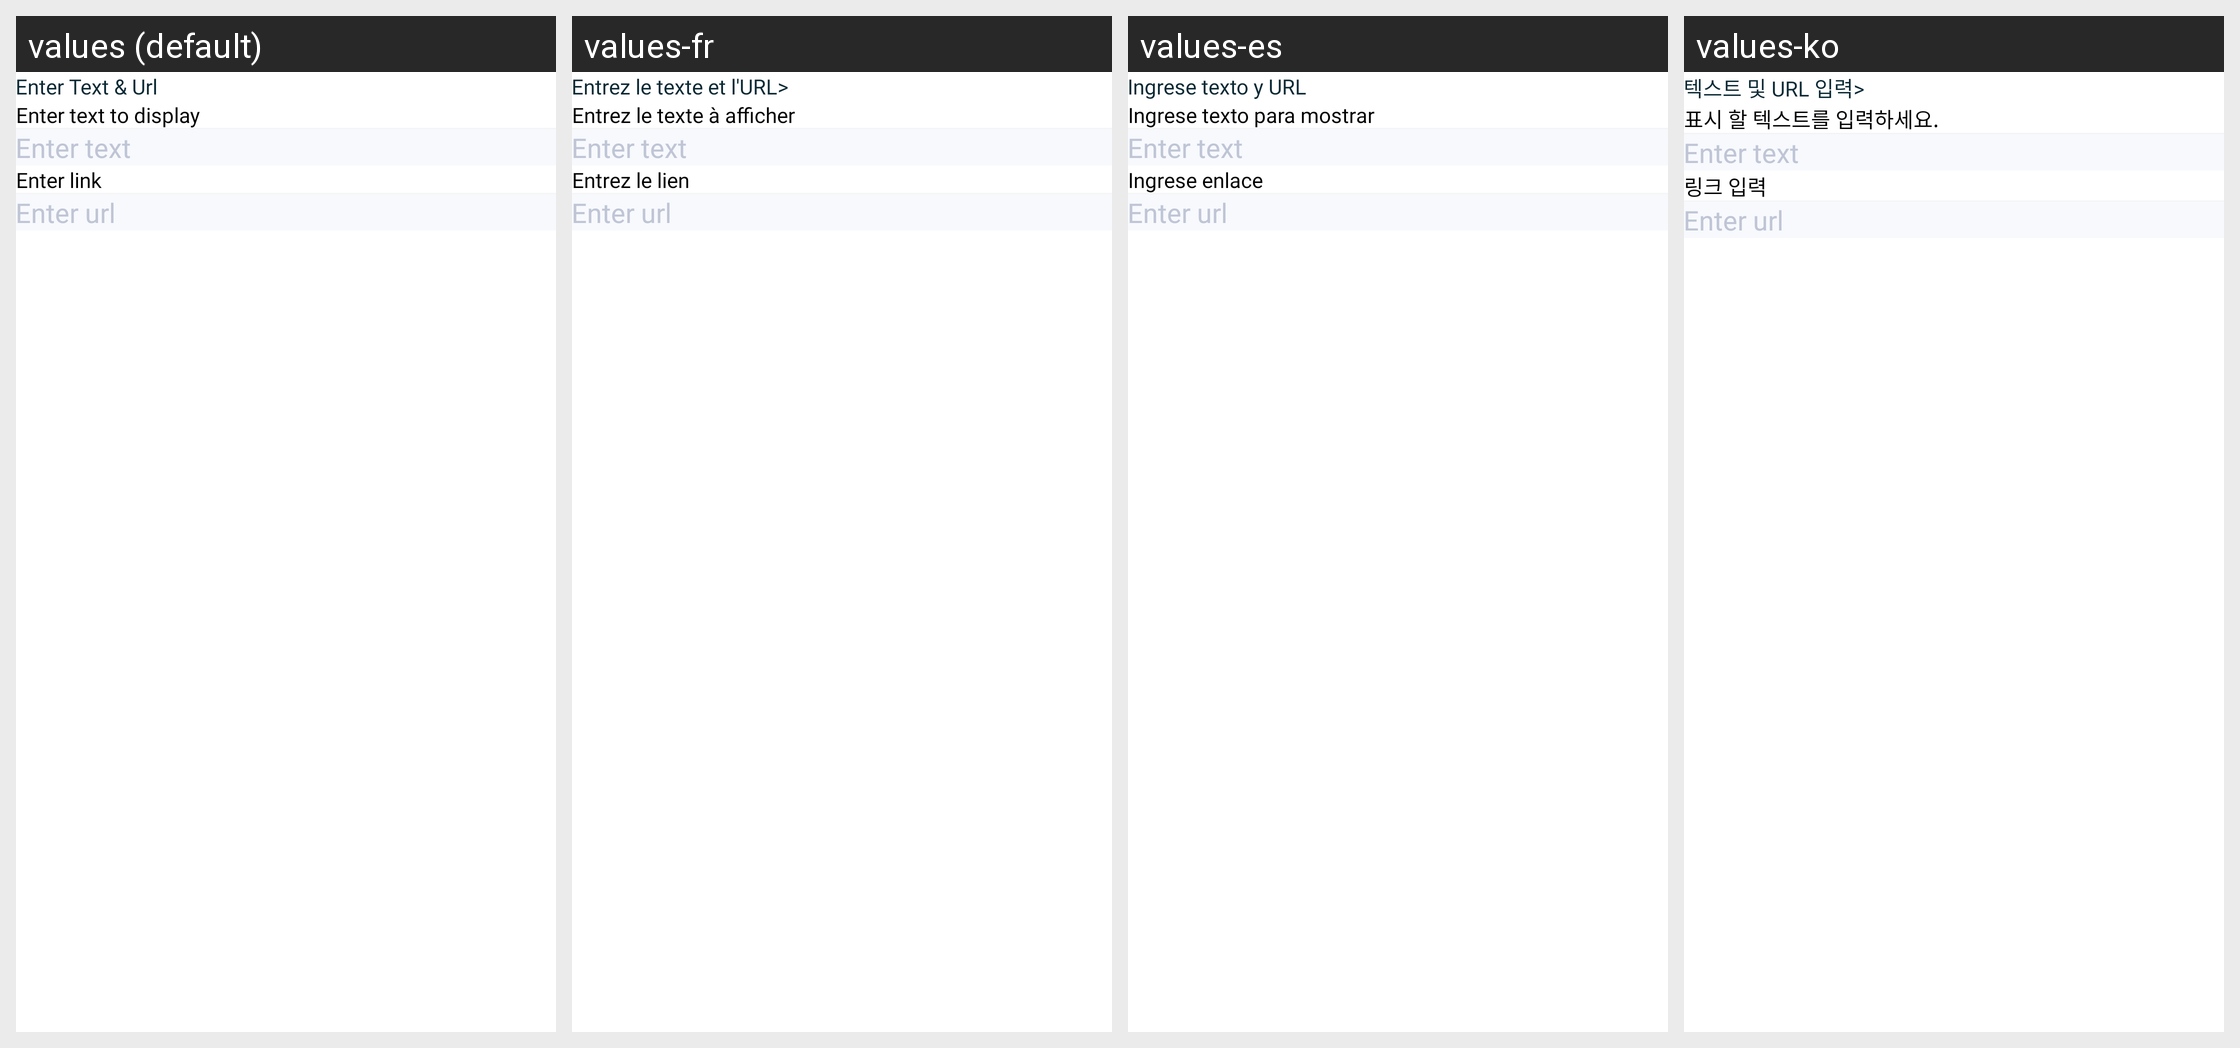

For this localized Android screen grid, give each drawn string resource with its value in every locale shown.
Android screen res/layout/bottomsheet_insert_link.xml rendered under 4 locales, left to right: values (default), values-fr, values-es, values-ko. Device: Nexus 5 (rendered at 1080×1920; each locale shown at half size, 540×960, under a caption strip naming it); theme AppTheme.
Other locales in the repository, not shown: values-ar, values-bn, values-de, values-hi, values-in, values-ja, values-ms, values-pt, values-ru, values-tr, values-ur, values-zh.
Strings drawn on this screen, with the default value and each locale's value (text and hints the layout hard-codes, and strings that could not be matched under every locale, appear in the picture but are not listed):

enterTextAndUrl
  values: Enter Text & Url
  values-fr: Entrez le texte et l'URL>
  values-es: Ingrese texto y URL
  values-ko: 텍스트 및 URL 입력>

enterTextToDisplay
  values: Enter text to display
  values-fr: Entrez le texte à afficher
  values-es: Ingrese texto para mostrar
  values-ko: 표시 할 텍스트를 입력하세요.

enterLink
  values: Enter link
  values-fr: Entrez le lien
  values-es: Ingrese enlace
  values-ko: 링크 입력
